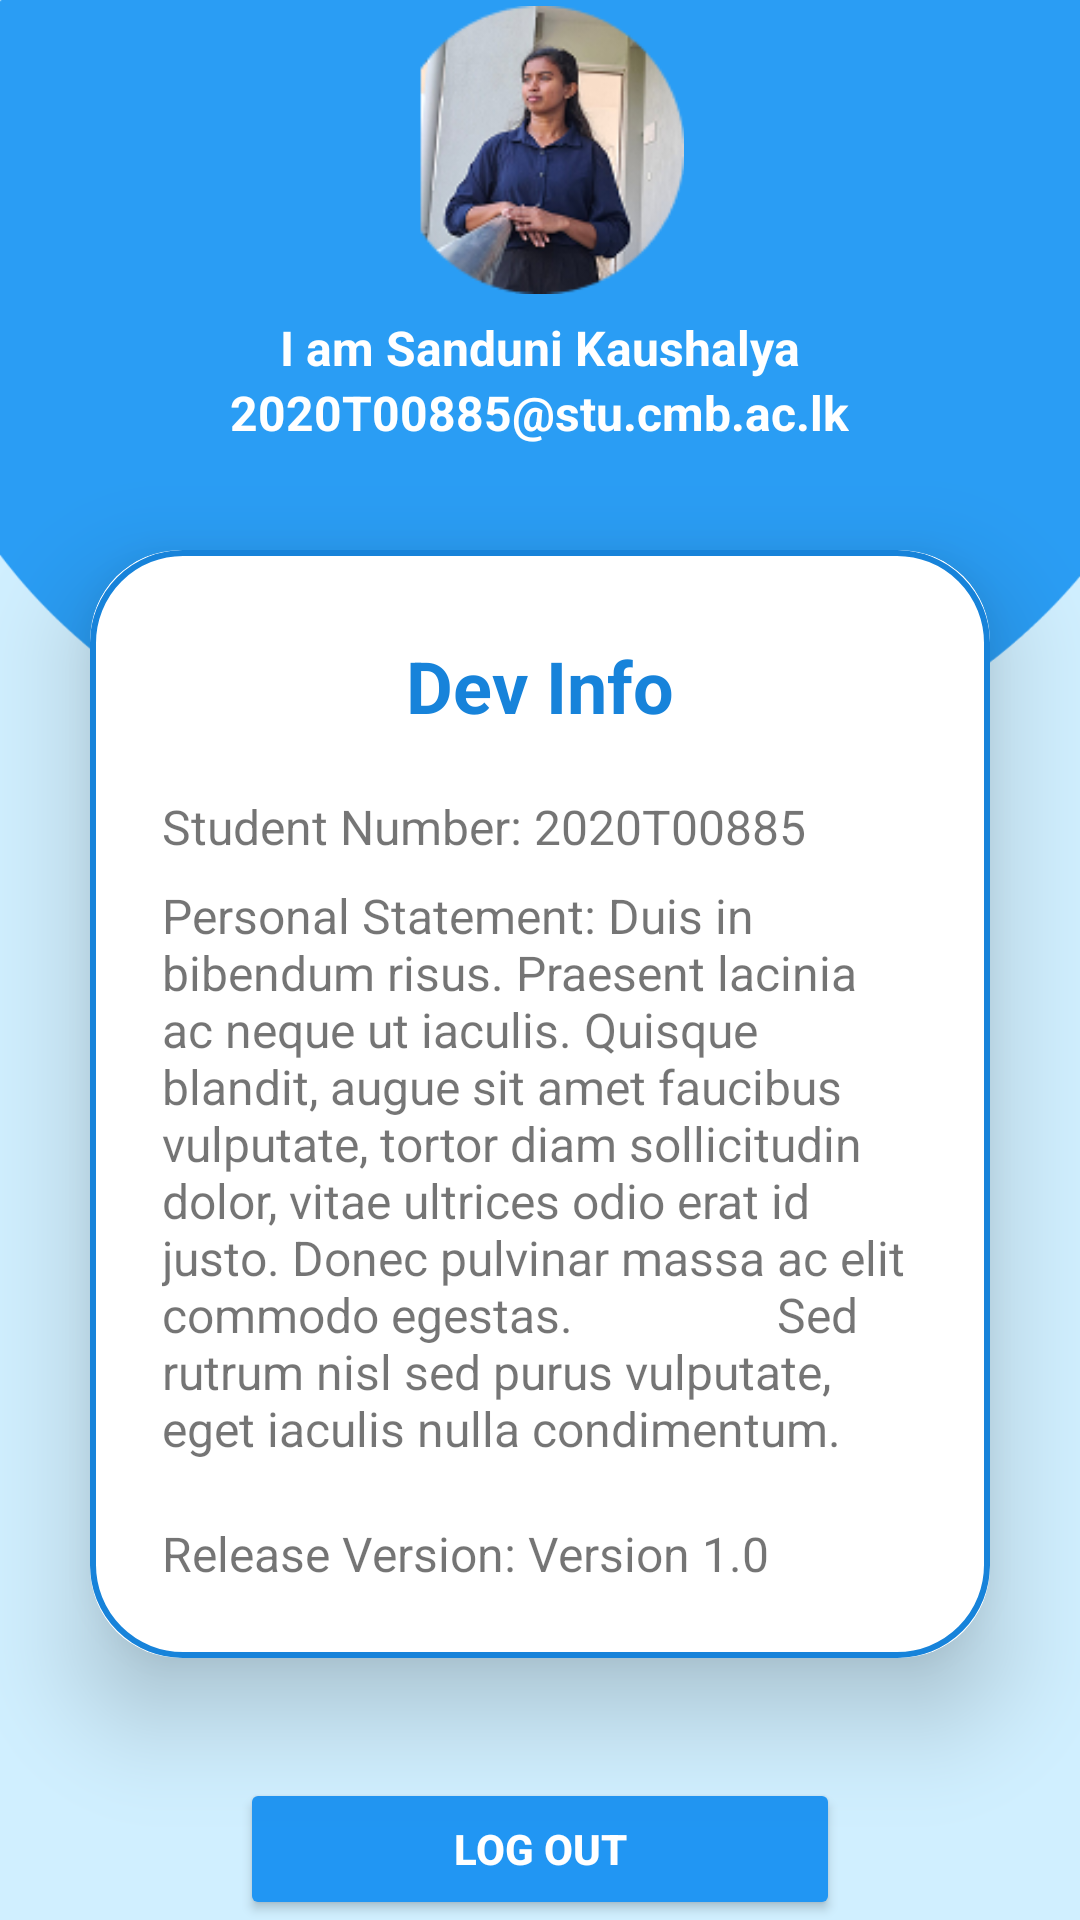

This screen was rendered from an Android layout file. Write that file and the resources it references.
<!-- AndroidManifest.xml: application theme Theme.FotNews -->
<!-- res/layout/fragment_gallery.xml -->
<?xml version="1.0" encoding="utf-8"?>
<LinearLayout
    xmlns:android="http://schemas.android.com/apk/res/android"
    xmlns:app="http://schemas.android.com/apk/res-auto"
    xmlns:tools="http://schemas.android.com/tools"
    android:layout_width="match_parent"
    android:layout_height="match_parent"
    android:orientation="vertical"
    android:gravity="center"
    android:background="@drawable/bgimg"
    tools:context=".ui.gallery.GalleryFragment">

    <ImageView
        android:id="@+id/profile_image"
        android:layout_width="100dp"
        android:layout_height="100dp"
        android:src="@drawable/profile_pic"
        android:scaleType="centerCrop"
        android:padding="2dp" />

    <TextView
        android:id="@+id/name_text"
        android:layout_width="wrap_content"
        android:layout_height="wrap_content"
        android:text="I am Sanduni Kaushalya"
        android:textColor="#fff"
        android:textStyle="bold"
        android:textSize="16sp"
        android:layout_marginTop="5dp" />

    <TextView
        android:id="@+id/email_text"
        android:layout_width="wrap_content"
        android:layout_height="wrap_content"
        android:text="2020T00885@stu.cmb.ac.lk"
        android:textColor="#fff"
        android:textSize="16sp"
        android:textStyle="bold"
        android:layout_marginBottom="5dp"/>

    <androidx.cardview.widget.CardView
        android:layout_width="match_parent"
        android:layout_height="wrap_content"
        android:layout_margin="30dp"
        app:cardCornerRadius="30dp"
        app:cardElevation="20dp">

        <LinearLayout
            android:layout_width="match_parent"
            android:layout_height="wrap_content"
            android:layout_gravity="center_horizontal"
            android:background="@drawable/custom_edittext"
            android:orientation="vertical"
            android:padding="24dp">

            <TextView
                android:layout_width="wrap_content"
                android:layout_height="wrap_content"
                android:layout_gravity="center"
                android:layout_marginBottom="20dp"
                android:layout_marginTop="5dp"
                android:text="Dev Info"
                android:textColor="#1783DA"
                android:textSize="24sp"
                android:textStyle="bold" />

            <TextView
                android:layout_width="wrap_content"
                android:layout_height="wrap_content"
                android:layout_marginBottom="8dp"
                android:text="Student Number: 2020T00885"
                android:textSize="16sp" />

            <TextView
                android:layout_width="wrap_content"
                android:layout_height="wrap_content"
                android:layout_marginBottom="20dp"
                android:text="Personal Statement: Duis in bibendum risus. Praesent lacinia ac neque ut iaculis. Quisque blandit, augue sit amet faucibus
                vulputate, tortor diam sollicitudin dolor, vitae ultrices odio erat id justo. Donec pulvinar massa ac elit commodo egestas.
                Sed rutrum nisl sed purus vulputate, eget iaculis nulla condimentum."
                android:textSize="16sp" />

            <TextView
                android:layout_width="wrap_content"
                android:layout_height="wrap_content"
                android:text="Release Version: Version 1.0"
                android:textSize="16sp" />
        </LinearLayout>
    </androidx.cardview.widget.CardView>

    <Button
        android:id="@+id/btn_logout"
        android:layout_width="200dp"
        android:layout_height="wrap_content"
        android:text="LOG OUT"
        android:textStyle="bold"
        android:backgroundTint="#2196F3"
        android:textColor="#FFFFFF"
        android:layout_marginTop="10dp"
        android:layout_gravity="center"
        app:cornerRadius = "20dp"/>
</LinearLayout>
<!-- resources referenced by this layout -->
<resources>
  <!-- drawable bgimg: png bitmap (drawable, 14541 bytes) -->
  <!-- drawable custom_edittext (drawable) -->
  <?xml version="1.0" encoding="utf-8"?>
  <shape xmlns:android="http://schemas.android.com/apk/res/android"
      android:shape="rectangle">
  
      <stroke
          android:width="2dp"
          android:color="#1783DA"/>
      <corners
          android:radius="30dp"/>
  </shape>
  <!-- drawable profile_pic: png bitmap (drawable, 27362 bytes) -->
  <style name="Theme.FotNews" parent="Theme.MaterialComponents.DayNight.NoActionBar">
          
          <item name="colorPrimary">#1783DA</item>
          <item name="colorPrimaryVariant">#1783DA</item>
          <item name="colorOnPrimary">@color/white</item>
          
          <item name="colorSecondary">@color/teal_200</item>
          <item name="colorSecondaryVariant">@color/teal_700</item>
          <item name="colorOnSecondary">@color/black</item>
          
          <item name="android:statusBarColor">?attr/colorPrimaryVariant</item>
          
      </style>
  <!-- not gathered from this repository: default colours our renderer supplied (Android Studio template values) -->
  <color name="teal_200">#FF03DAC5</color>
  <color name="teal_700">#FF018786</color>
  <color name="black">#FF000000</color>
  <color name="white">#FFFFFFFF</color>
</resources>
